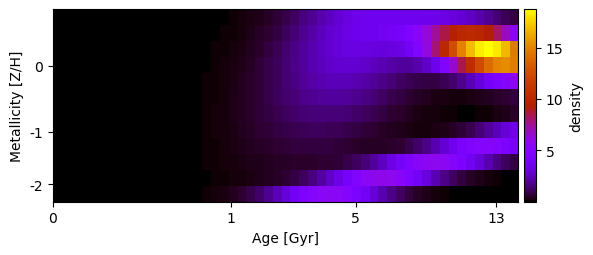

Data behind this chart, as committed beside it:
2.437025801972918938e-08, 6.937546218292161476e-08, 1.916607022168254153e-07, 5.138562983051367782e-07, 1.337000951896668684e-06, 3.376005708836789680e-06, 8.272867176873216816e-06, 1.967389523574612970e-05, 4.540525098130498988e-05, 1.016958499147810043e-04, 2.210455637595475445e-04, 4.662746447179771676e-04, 9.545160158900962933e-04, 1.896295713789425451e-03, 3.656034882817453101e-03, 6.840628768394205542e-03, 1.242118814804295604e-02, 2.188828264569598475e-02, 3.743188317555350142e-02, 6.212310177907637287e-02, 1.000566860161511834e-01, 1.563942450286336383e-01, 2.372342645134035144e-01, 3.492342045562196184e-01
5.729718924746970588e-08, 1.591126743515146617e-07, 4.288028432165226561e-07, 1.121481104546069477e-06, 2.846477062414035838e-06, 7.011401541266529811e-06, 1.676036276840927458e-05, 3.888153594134427841e-05, 8.753562443555448715e-05, 1.912527458562034502e-04, 4.055196912535855860e-04, 8.344448515207741890e-04, 1.666344355594915868e-03, 3.229336442156621398e-03, 6.073559014786869721e-03, 1.108548354268395868e-02, 1.963574806121088853e-02, 3.375372326809330387e-02, 5.630893931860547069e-02, 9.116212523972556936e-02, 1.432296684210525861e-01, 2.183901411266540860e-01, 3.231578339645376219e-01, 4.640644157159430350e-01
1.256110994121459967e-07, 3.402711819715462726e-07, 8.945481995962525426e-07, 2.282252785003325328e-06, 5.650737967008341724e-06, 1.357775648836380189e-05, 3.166155827519022387e-05, 7.165029437794429620e-05, 1.573566481007641796e-04, 3.353772785946281996e-04, 6.936870709719711531e-04, 1.392435180430666528e-03, 2.712487828221249800e-03, 5.127929339271454501e-03, 9.408008252858294021e-03, 1.675076981475371457e-02, 2.894364848630082490e-02, 4.853479539262300219e-02, 7.898316901382840260e-02, 1.247375847728195153e-01, 1.911795931104789403e-01, 2.843591235531267580e-01, 4.104632217137980654e-01, 5.749933592020568529e-01
2.567699662650467452e-07, 6.785269038439147184e-07, 1.740088528492971236e-06, 4.330689421018790950e-06, 1.045981871523041119e-05, 2.451730329459951739e-05, 5.577025946533148648e-05, 1.231158743878189073e-04, 2.637587440564012945e-04, 5.483793619075632599e-04, 1.106462656824330933e-03, 2.166575579252480628e-03, 4.117108854388857805e-03, 7.592630744342508155e-03, 1.358856612439417362e-02, 2.360132625407822260e-02, 3.978144995096705855e-02, 6.507380947360230650e-02, 1.033030818592372835e-01, 1.591482063067240771e-01, 2.379422926904481983e-01, 3.452414718082058576e-01, 4.861336698650859378e-01, 6.643085947761152577e-01
4.894202557253769101e-07, 1.261625572153133531e-06, 3.156170456335814190e-06, 7.662523875396539541e-06, 1.805363486681421835e-05, 4.127992428026577702e-05, 9.159980576939054332e-05, 1.972566426207477764e-04, 4.122400144350236214e-04, 8.360843143084173597e-04, 1.645627098595323730e-03, 3.143360621647749761e-03, 5.826911334282868470e-03, 1.048247980773683169e-02, 1.830084247258599930e-02, 3.100698609432019776e-02, 5.098347691062361103e-02, 8.135434788344531043e-02, 1.259834538053092035e-01, 1.893335926062969243e-01, 2.761361494668269634e-01, 3.908411450351496619e-01, 5.368571144320161137e-01, 7.156465337184905184e-01
8.698435821470184855e-07, 2.187335504865599321e-06, 5.337907760779961013e-06, 1.264177774515665438e-05, 2.905538670997269416e-05, 6.480769760436020136e-05, 1.402839380467744783e-04, 2.946936164873046791e-04, 6.007792598374856905e-04, 1.188613224644396657e-03, 2.282167980825436371e-03, 4.252419306092612532e-03, 7.689639463814544780e-03, 1.349451555213719740e-02, 2.298211755769554929e-02, 3.798430713234331180e-02, 6.092559783499587600e-02, 9.483678293471582699e-02, 1.432633989810109254e-01, 2.100269915724819192e-01, 2.988108726515182889e-01, 4.125713854983517614e-01, 5.528193483454075796e-01, 7.188674001054528029e-01
1.441524061005537499e-06, 3.536077949749013727e-06, 8.417888866401395748e-06, 1.944759801857919791e-05, 4.360237781073001459e-05, 9.487150755708924658e-05, 2.003285526529470842e-04, 4.105171718372215353e-04, 8.163966738712681885e-04, 1.575623858885594544e-03, 2.951109293394790604e-03, 5.364132075004318483e-03, 9.462263864187919413e-03, 1.619839817335988821e-02, 2.691104169854224501e-02, 4.338807394349174229e-02, 6.788778789042405892e-02, 1.030847369002586833e-01, 1.519072492569909227e-01, 2.172421317492234938e-01, 3.015025818021367932e-01, 4.060873289149765641e-01, 5.307979843100988360e-01, 6.733184498771063176e-01
2.227532946989324458e-06, 5.330276844185018137e-06, 1.237818072307471506e-05, 2.789621591126769762e-05, 6.101199075030998119e-05, 1.294990311353306296e-04, 2.667468294336846008e-04, 5.332286017435478509e-04, 1.034448871490272186e-03, 1.947538480071013284e-03, 3.558315791449697708e-03, 6.309346110364962359e-03, 1.085689504723475265e-02, 1.813044027404024303e-02, 2.938275303679969627e-02, 4.621234880548252127e-02, 7.053505737366036477e-02, 1.044800636781694214e-01, 1.501907744616029494e-01, 2.095243530261403919e-01, 2.836659337736325837e-01, 3.727016210791553874e-01, 4.752222909417415098e-01, 5.880493157568008611e-01
3.209577635862805993e-06, 7.492024868687120339e-06, 1.697195840752813847e-05, 3.731179397759635228e-05, 7.960525284505167993e-05, 1.648233530687043225e-04, 3.311899786599822805e-04, 6.458282719132614220e-04, 1.222188919352977564e-03, 2.244610832783240986e-03, 4.000600552066891323e-03, 6.919755507129204605e-03, 1.161549528479697418e-02, 1.892196083159184555e-02, 2.991410191370297289e-02, 4.589519528362084877e-02, 6.833448076662008985e-02, 9.874019922943927385e-02, 1.384616566849966590e-01, 1.884284491077939938e-01, 2.488541305050054886e-01, 3.189515206878664744e-01, 3.967217254982648433e-01, 4.788824170928595025e-01
4.312142879628716115e-06, 9.819065630944540609e-06, 2.169844475599967283e-05, 4.653379519140809871e-05, 9.684780113580856076e-05, 1.956106422437843377e-04, 3.834216366176723158e-04, 7.293603962358794716e-04, 1.346446687982696911e-03, 2.412223648226071143e-03, 4.193990123777143787e-03, 7.076502460166647114e-03, 1.158754278594835083e-02, 1.841388732346587245e-02, 2.839756382711742036e-02, 4.250091097072310892e-02, 6.173012339738417897e-02, 8.701182942724926261e-02, 1.190262938726618230e-01, 1.580133785532265300e-01, 2.035812939036991398e-01, 2.545601049209711420e-01, 3.089482884322201639e-01, 3.639988642346069780e-01
5.402066293682531457e-06, 1.199948557086634192e-05, 2.586704232090233831e-05, 5.411433837724484777e-05, 1.098650052071778075e-04, 2.164651027402027337e-04, 4.139024231405665400e-04, 7.680505420461668968e-04, 1.383132565808118698e-03, 2.417246366749252560e-03, 4.099804250041268368e-03, 6.748303780324612852e-03, 1.078013254080695607e-02, 1.671356469752766430e-02, 2.515152330919048773e-02, 3.674319745962785488e-02, 5.212359673325926007e-02, 7.184096081184189464e-02, 9.629747711536791599e-02, 1.257494738007843560e-01, 1.604358069852738211e-01, 2.009193833541737806e-01, 2.487218082329624713e-01, 3.072838013408091262e-01
6.310603667542020667e-06, 1.367486959991622165e-05, 2.875942550967302568e-05, 5.870334794076868904e-05, 1.163078922504894177e-04, 2.237106299604376129e-04, 4.178421179242652710e-04, 7.582005065741851584e-04, 1.337607606511373014e-03, 2.297040497036174564e-03, 3.846901670745469810e-03, 6.300148846979048735e-03, 1.012885994784476322e-02, 1.606619484210970727e-02, 2.528993995984690074e-02, 3.973762478952299476e-02, 6.260574560940290745e-02, 9.905842550600640894e-02, 1.570916942410132688e-01, 2.483550376145349237e-01, 3.885379396603169666e-01, 5.967521106102394723e-01, 8.933000302313462981e-01, 1.295457099428043435e+00
